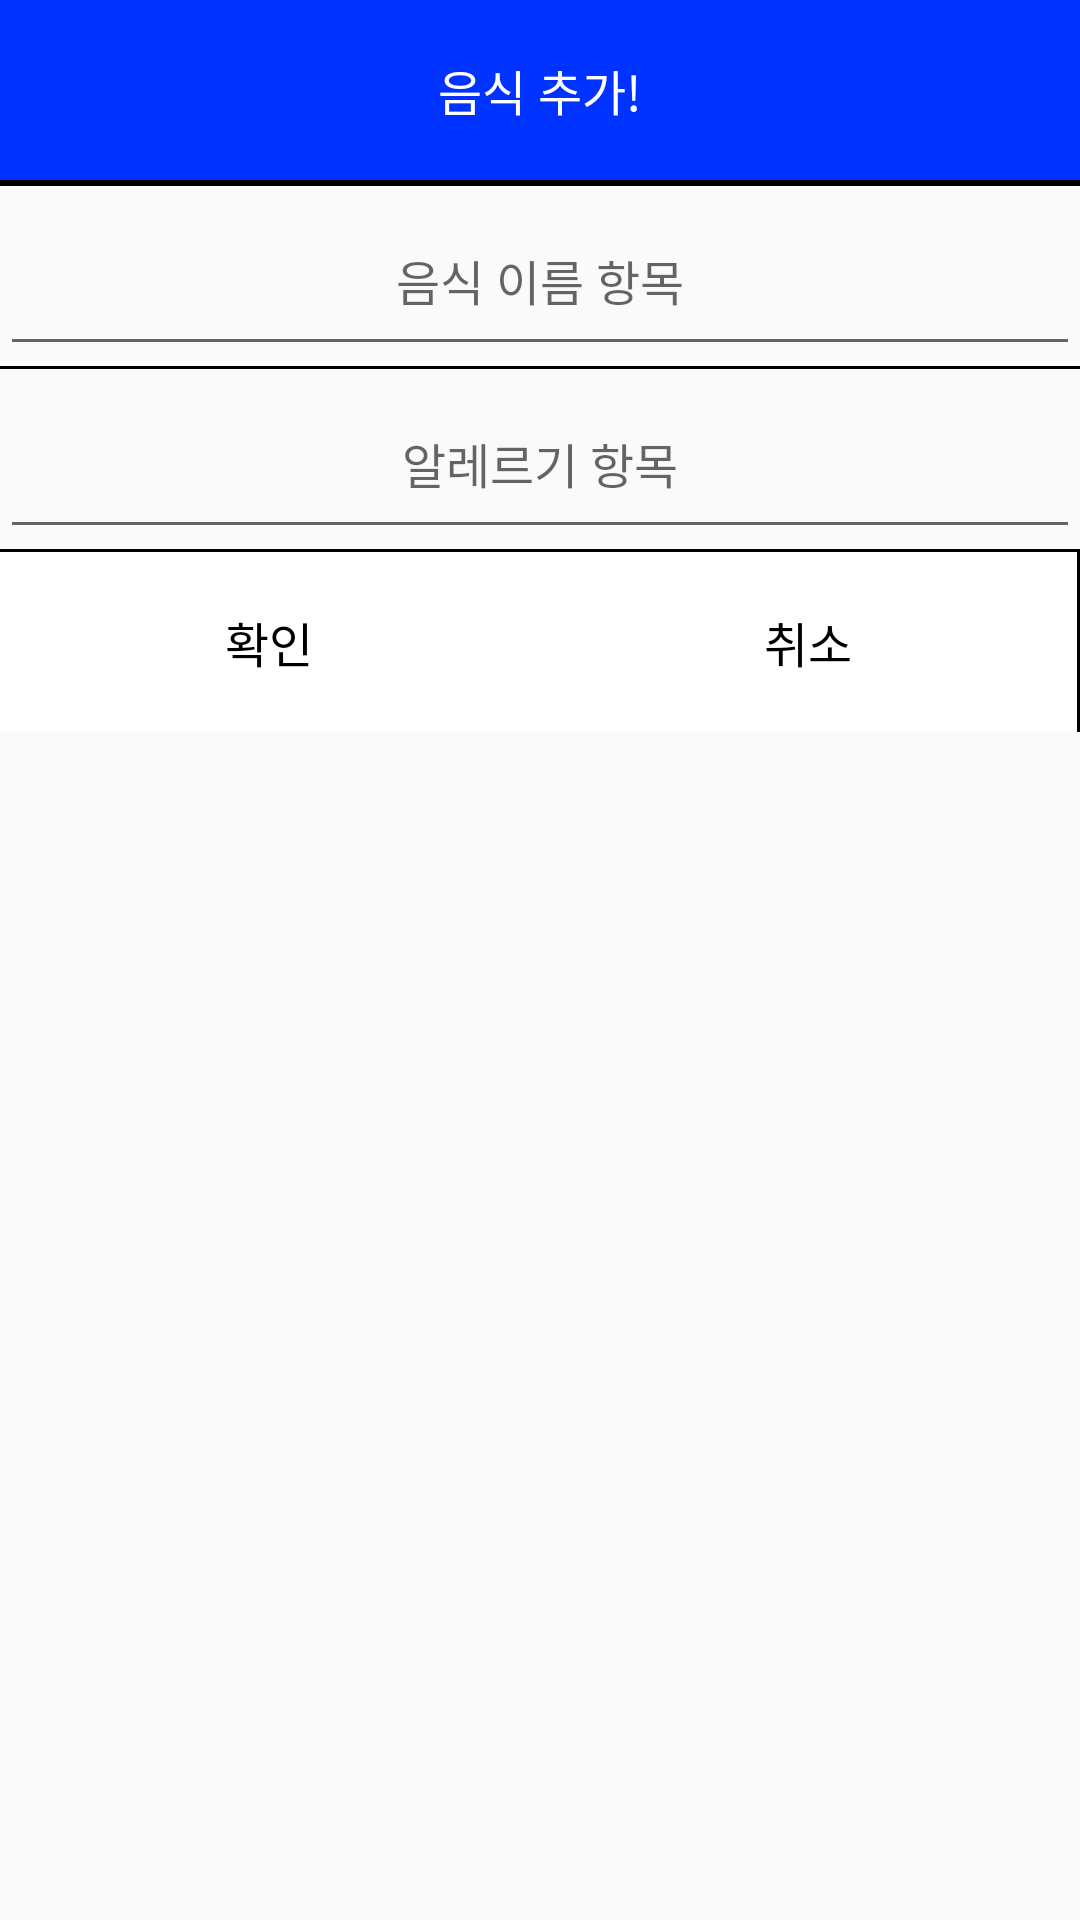

Android layout source for this screen:
<!-- AndroidManifest.xml: application theme Theme.MyApplication -->
<!-- res/layout/add_custom.xml -->
<?xml version="1.0" encoding="utf-8"?>
<LinearLayout xmlns:android="http://schemas.android.com/apk/res/android"
    android:layout_width="match_parent"
    android:layout_height="match_parent"
    android:orientation="vertical">
    <TextView
        android:id="@+id/title"
        android:layout_width="match_parent"
        android:layout_height="60dp"
        android:gravity="center"
        android:textColor="#ffffff"
        android:textSize="16dp"
        android:text="음식 추가!"
        android:background="#0033FF"/>
    <View
        android:layout_width="match_parent"
        android:layout_height="1dp"
        android:background="#000000"/>
    <View
        android:layout_width="match_parent"
        android:layout_height="1dp"
        android:background="#000000"/>
    <EditText
        android:id="@+id/ED1"
        android:layout_width="match_parent"
        android:layout_height="60dp"
        android:gravity="center"
        android:textColor="#000000"
        android:textSize="16dp"
        android:hint="음식 이름 항목"/>
    <View
        android:layout_width="match_parent"
        android:layout_height="1dp"
        android:background="#000000"/>
    <EditText
        android:id="@+id/ED2"
        android:layout_width="match_parent"
        android:layout_height="60dp"
        android:gravity="center"
        android:textColor="#000000"
        android:textSize="16dp"
        android:hint="알레르기 항목"/>
    <View
        android:layout_width="match_parent"
        android:layout_height="1dp"
        android:background="#000000"/>
    <LinearLayout
        android:layout_width="match_parent"
        android:layout_height="60dp"
        android:orientation="horizontal">
        <Button
            android:id="@+id/button2"
            android:layout_width="match_parent"
            android:layout_height="60dp"
            android:layout_weight="1"
            android:gravity="center"
            android:text="확인"
            android:textColor="#000000"
            android:textSize="16dp"
            android:background="#ffffff"/>
        <Button
            android:id="@+id/button3"
            android:layout_width="match_parent"
            android:layout_height="60dp"
            android:layout_weight="1"
            android:gravity="center"
            android:text="취소"
            android:textColor="#000000"
            android:textSize="16dp"
            android:background="#ffffff"/>
        <View
            android:layout_width="1dp"
            android:layout_height="match_parent"
            android:background="#000000" />
    </LinearLayout>
</LinearLayout>
<!-- resources referenced by this layout -->
<resources>
  <style name="Theme.MyApplication" parent="Theme.AppCompat.Light">
          
          <item name="colorPrimary">#00FFCC</item>
          <item name="colorPrimaryVariant">#00FFCC</item>
          <item name="colorOnPrimary">@color/white</item>
          
          <item name="colorSecondary">@color/teal_200</item>
          <item name="colorSecondaryVariant">@color/teal_700</item>
          <item name="colorOnSecondary">@color/black</item>
          
          <item name="android:statusBarColor" tools:targetApi="l">?attr/colorPrimaryVariant</item>
          
      </style>
  <!-- not gathered from this repository: default colours our renderer supplied (Android Studio template values) -->
  <color name="teal_200">#FF03DAC5</color>
  <color name="teal_700">#FF018786</color>
  <color name="black">#FF000000</color>
  <color name="white">#FFFFFFFF</color>
</resources>
